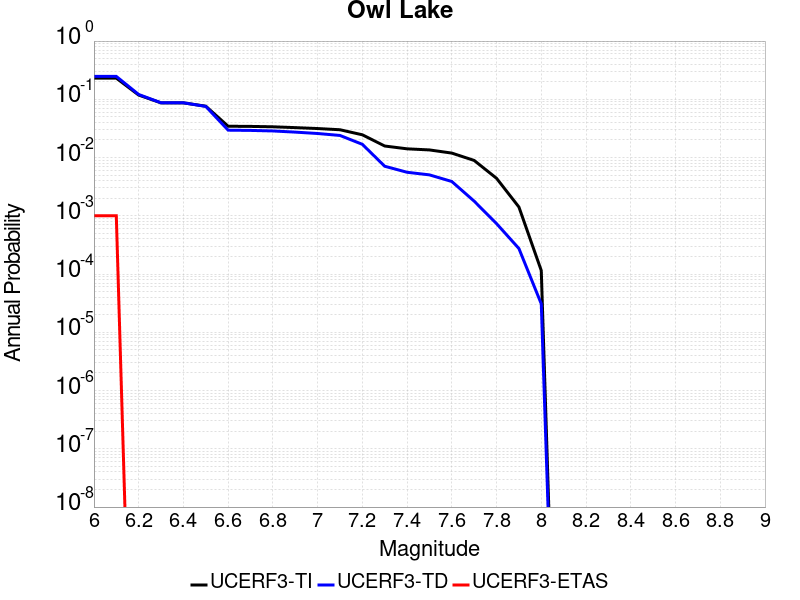

The data file committed next to this chart (first rows):
Magnitude, UCERF3-TI Prob, UCERF3-TD Prob, UCERF3-ETAS Prob
6.0, 0.2309, 0.2473, 0.001
6.1, 0.2309, 0.2473, 0.001
6.2, 0.1183, 0.1211, 0.0
6.3, 0.08695, 0.08717, 0.0
6.4, 0.08695, 0.08717, 0.0
6.5, 0.07617, 0.07549, 0.0
6.6, 0.03449, 0.02953, 0.0
6.7, 0.03427, 0.02925, 0.0
6.8, 0.03374, 0.02863, 0.0
6.9, 0.03266, 0.02734, 0.0
7.0, 0.0315, 0.02589, 0.0
7.1, 0.03003, 0.02396, 0.0
7.2, 0.02459, 0.01688, 0.0
7.3, 0.01579, 0.007094, 0.0
7.4, 0.01413, 0.005591, 0.0
7.5, 0.01352, 0.005045, 0.0
7.6, 0.01193, 0.003881, 0.0
7.7, 0.008926, 0.001785, 0.0
7.8, 0.004405, 7.3449285E-4, 0.0
7.9, 0.001417, 2.7445264E-4, 0.0
8.0, 1.1476241E-4, 3.0850344E-5, 0.0
